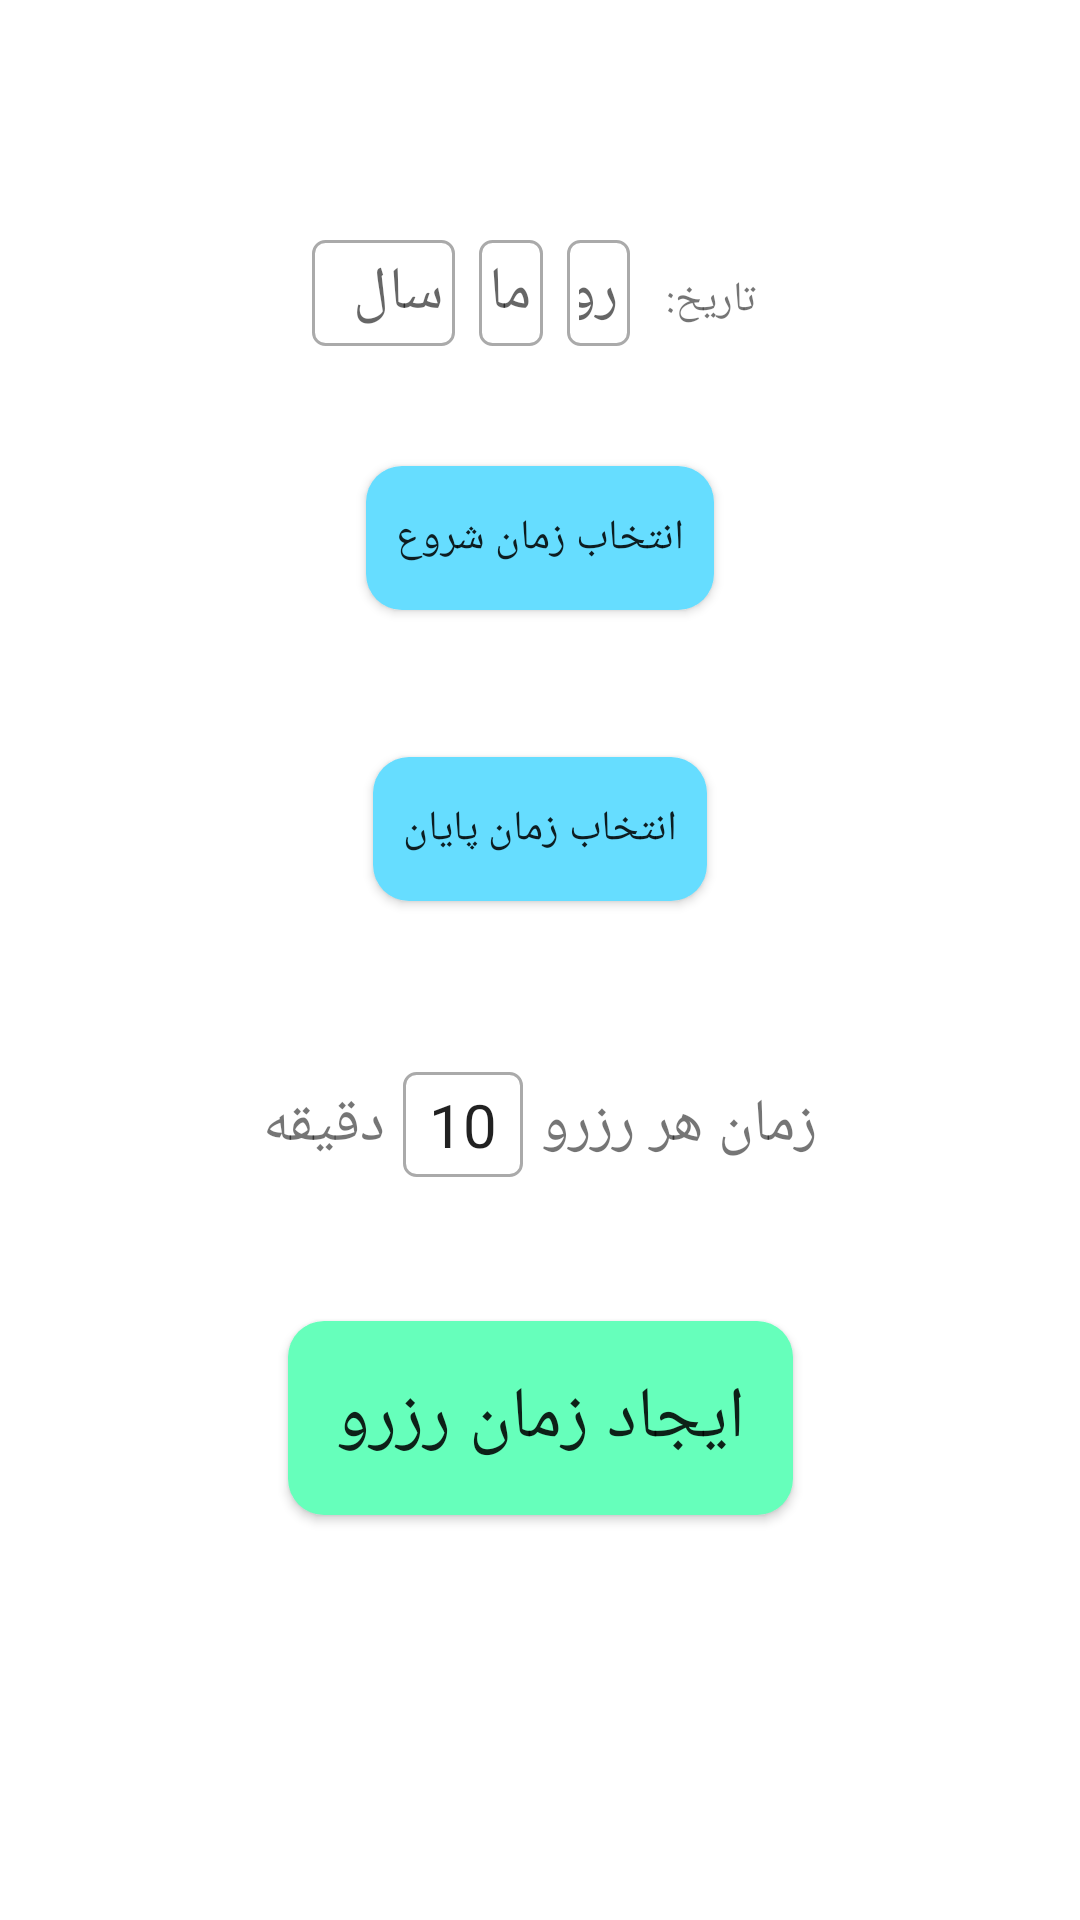

This screen was rendered from an Android layout file. Write that file and the resources it references.
<!-- AndroidManifest.xml: application theme AppTheme -->
<!-- res/layout/create_reserve.xml -->
<?xml version="1.0" encoding="utf-8"?>
<androidx.constraintlayout.widget.ConstraintLayout
    xmlns:android="http://schemas.android.com/apk/res/android"
    xmlns:tools="http://schemas.android.com/tools"
    android:layout_width="match_parent"
    android:layout_height="match_parent"
    xmlns:app="http://schemas.android.com/apk/res-auto"
    tools:context=".Activities.CreateReserveActivity">

    <LinearLayout
        android:id="@+id/date_segment"
        android:layout_width="match_parent"
        android:layout_height="wrap_content"
        android:orientation="horizontal"
        android:layout_marginTop="80dp"
        android:paddingHorizontal="100dp"
        app:layout_constraintTop_toTopOf="parent"
        >
        <EditText
            android:id="@+id/reserve_year_text"
            style="@style/CreateReserveEditTextStyle"
            android:maxLength="4"
            android:hint="@string/year"
            android:layout_weight="0.8"
            android:layout_marginHorizontal="4dp"
            />
        <EditText
            android:id="@+id/reserve_month_text"
            style="@style/CreateReserveEditTextStyle"
            android:maxLength="2"
            android:hint="@string/month"
            android:layout_weight="1"
            android:layout_marginHorizontal="4dp"
            />
        <EditText
            android:id="@+id/reserve_day_text"
            style="@style/CreateReserveEditTextStyle"
            android:maxLength="2"
            android:hint="@string/day"
            android:layout_weight="1"
            android:layout_marginHorizontal="4dp"
            />
        <TextView
            android:layout_width="wrap_content"
            android:layout_height="wrap_content"
            android:text="@string/date"
            android:layout_marginHorizontal="8dp"
            />
    </LinearLayout>

    <Button
        android:id="@+id/set_begin_time_btn"
        android:layout_width="wrap_content"
        android:layout_height="wrap_content"
        android:layout_marginTop="40dp"
        android:paddingHorizontal="10dp"
        android:text="@string/select_begin_time"
        android:background="@drawable/signup_btn_bg"
        app:layout_constraintEnd_toEndOf="parent"
        app:layout_constraintStart_toStartOf="parent"
        app:layout_constraintTop_toBottomOf="@id/date_segment" />

    <TextView
        android:id="@+id/begin_time_text"
        android:layout_width="wrap_content"
        android:layout_height="wrap_content"
        android:layout_marginTop="10dp"
        app:layout_constraintEnd_toEndOf="parent"
        app:layout_constraintStart_toStartOf="parent"
        app:layout_constraintTop_toBottomOf="@id/set_begin_time_btn" />

    <Button
        android:id="@+id/set_end_time_btn"
        android:layout_width="wrap_content"
        android:layout_height="wrap_content"
        android:layout_marginTop="20dp"
        android:paddingHorizontal="10dp"
        android:text="@string/select_end_time"
        android:background="@drawable/signup_btn_bg"
        app:layout_constraintEnd_toEndOf="parent"
        app:layout_constraintStart_toStartOf="parent"
        app:layout_constraintTop_toBottomOf="@id/begin_time_text" />

    <TextView
        android:id="@+id/end_time_text"
        android:layout_width="wrap_content"
        android:layout_height="wrap_content"
        android:layout_marginTop="10dp"
        app:layout_constraintEnd_toEndOf="parent"
        app:layout_constraintStart_toStartOf="parent"
        app:layout_constraintTop_toBottomOf="@id/set_end_time_btn" />

    <LinearLayout
        android:id="@+id/reserve_time_segment"
        android:layout_width="wrap_content"
        android:layout_height="wrap_content"
        android:orientation="horizontal"
        android:layout_marginTop="28dp"
        app:layout_constraintStart_toStartOf="parent"
        app:layout_constraintEnd_toEndOf="parent"
        app:layout_constraintTop_toBottomOf="@id/end_time_text">
        <TextView
            android:layout_width="wrap_content"
            android:layout_height="wrap_content"
            android:text="@string/minute"
            android:layout_marginHorizontal="6dp"
            android:textSize="20sp"
            />
        <EditText
            android:id="@+id/time_per_reserve"
            style="@style/CreateReserveEditTextStyle"
            android:layout_width="40dp"
            android:maxLength="2"
            android:layout_weight="1"
            android:text="@string/default_reserve_time"
            android:gravity="center"
            app:layout_constraintEnd_toEndOf="parent"
            app:layout_constraintStart_toStartOf="parent"
            app:layout_constraintTop_toBottomOf="@id/end_time_text"
            />
        <TextView
            android:layout_width="wrap_content"
            android:layout_height="wrap_content"
            android:text="@string/time_per_reserve"
            android:layout_marginHorizontal="6dp"
            android:textSize="20sp"
            />
    </LinearLayout>

    <Button
        android:id="@+id/create_reserve_btn"
        android:layout_width="wrap_content"
        android:layout_height="wrap_content"
        android:layout_marginTop="48dp"
        android:text="@string/create"
        android:textSize="24sp"
        android:padding="16dp"
        android:background="@drawable/login_btn_bg"
        app:layout_constraintStart_toStartOf="parent"
        app:layout_constraintEnd_toEndOf="parent"
        app:layout_constraintTop_toBottomOf="@id/reserve_time_segment" />

</androidx.constraintlayout.widget.ConstraintLayout>
<!-- resources referenced by this layout -->
<resources>
  <!-- drawable login_btn_bg (drawable) -->
  <?xml version="1.0" encoding="utf-8"?>
  <selector xmlns:android="http://schemas.android.com/apk/res/android">
      <item>
          <shape>
              <solid android:color="@color/colorBackgroundSide2"/>
              <corners android:radius="12dp"/>
          </shape>
      </item>
  </selector>
  <!-- drawable signup_btn_bg (drawable) -->
  <?xml version="1.0" encoding="utf-8"?>
  <selector xmlns:android="http://schemas.android.com/apk/res/android">
      <item>
          <shape>
              <solid android:color="@color/colorBackgroundSide1"/>
              <corners android:radius="12dp"/>
          </shape>
      </item>
  </selector>
  <string name="create">ایجاد زمان رزرو</string>
  <string name="date">تاریخ:</string>
  <string name="day">روز</string>
  <string name="default_reserve_time">10</string>
  <string name="minute">دقیقه</string>
  <string name="month">ماه</string>
  <string name="select_begin_time">انتخاب زمان شروع</string>
  <string name="select_end_time">انتخاب زمان پایان</string>
  <string name="time_per_reserve">زمان هر رزرو</string>
  <string name="year">سال</string>
  <style name="CreateReserveEditTextStyle">
          <item name="android:layout_width">match_parent</item>
          <item name="android:layout_height">wrap_content</item>
          <item name="android:textSize">20sp</item>
          <item name="android:inputType">number</item>
          <item name="android:textDirection">rtl</item>
          <item name="android:background">@drawable/edit_text_background</item>
      </style>
  <color name="colorBackgroundSide2">#66ffbb</color>
  <color name="colorBackgroundSide1">#66ddff</color>
  <!-- drawable edit_text_background (drawable) -->
  <?xml version="1.0" encoding="utf-8"?>
  <selector xmlns:android="http://schemas.android.com/apk/res/android">
      <item>
          <shape>
              <stroke
                  android:width="1dp"
                  android:color="@android:color/darker_gray" />
              <corners android:radius="4dp" />
              <padding android:top="4dp" android:bottom="4dp" android:right="4dp" android:left="4dp" />
          </shape>
      </item>
  </selector>
</resources>
